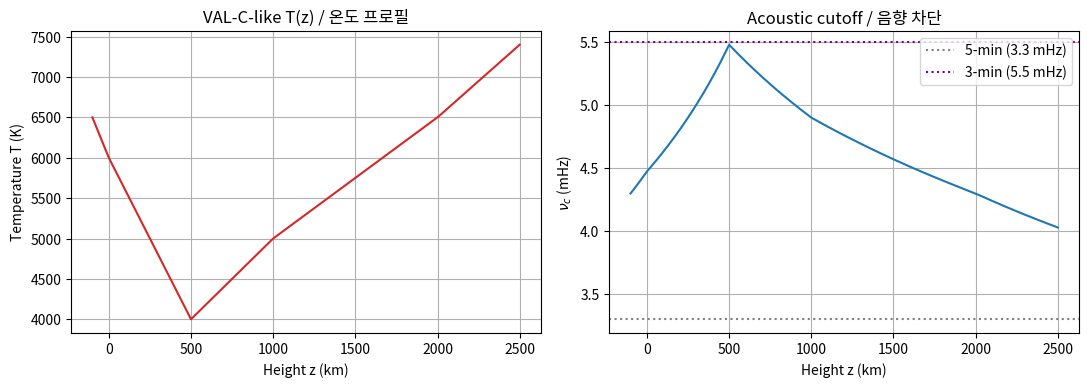
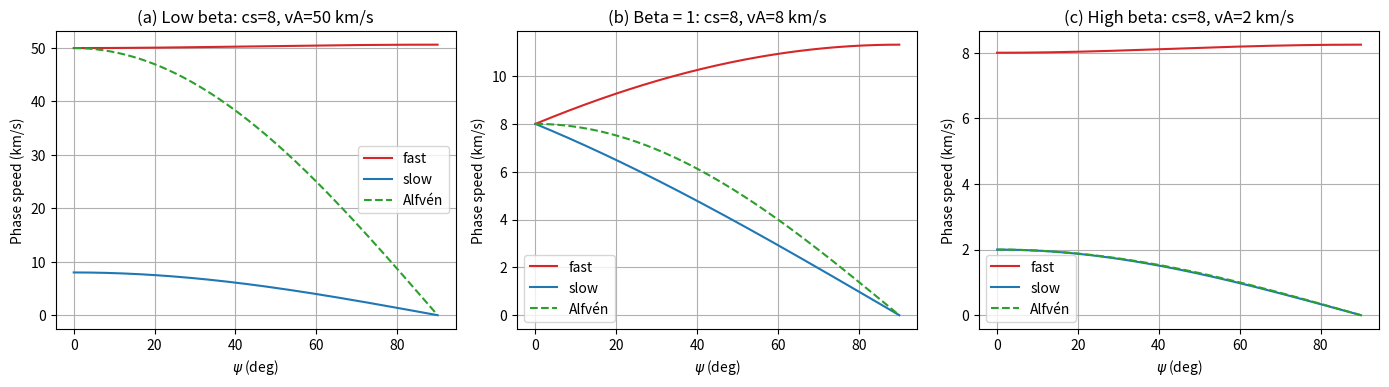
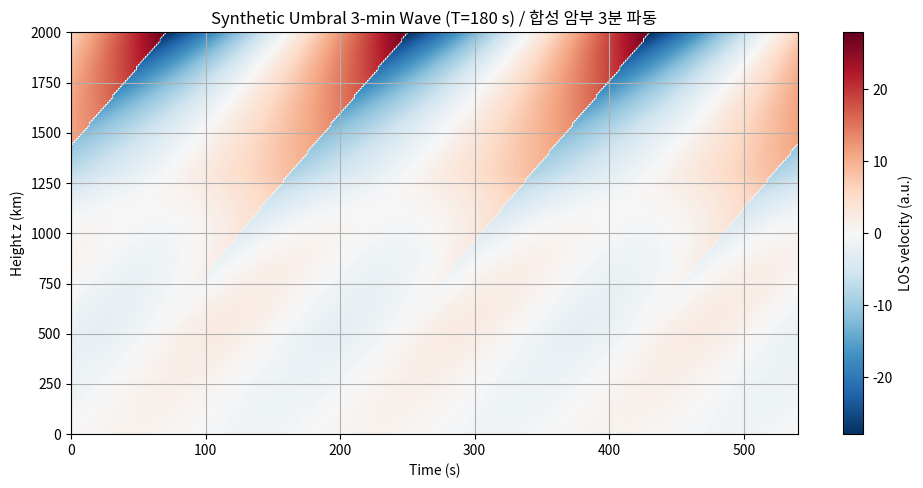
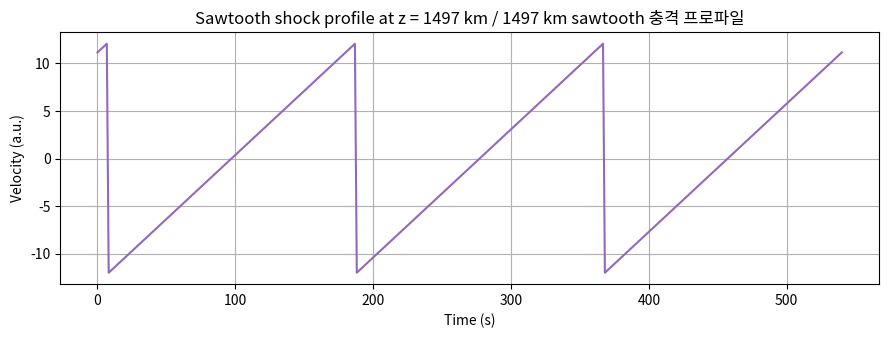
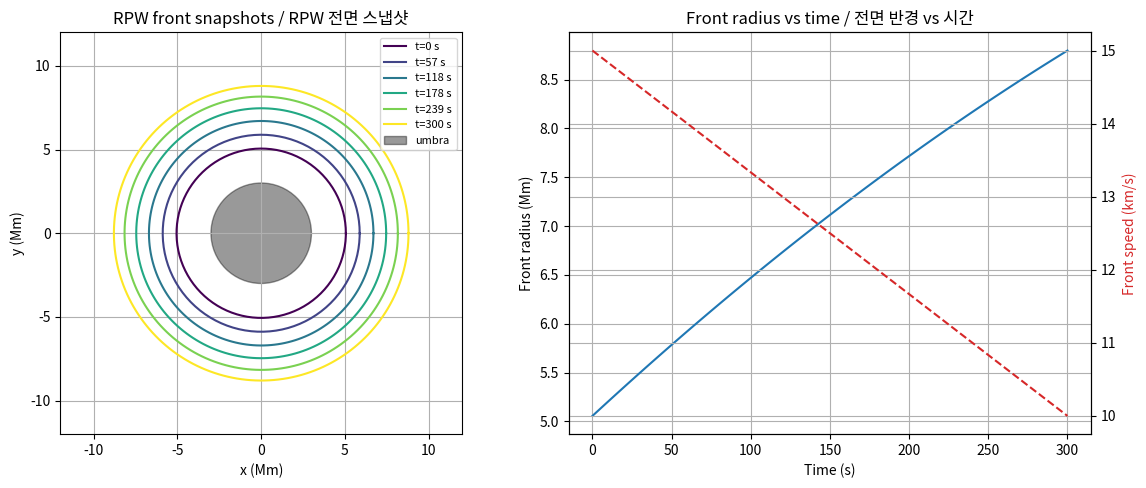
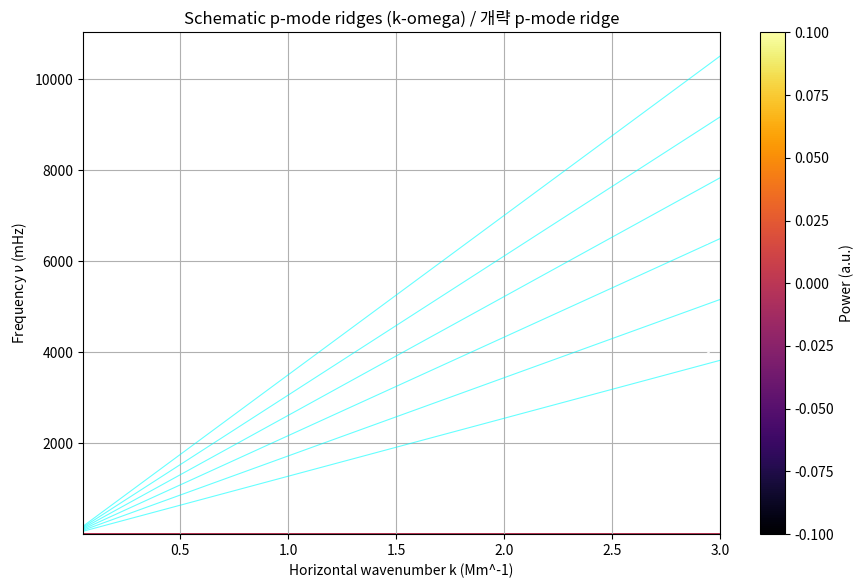
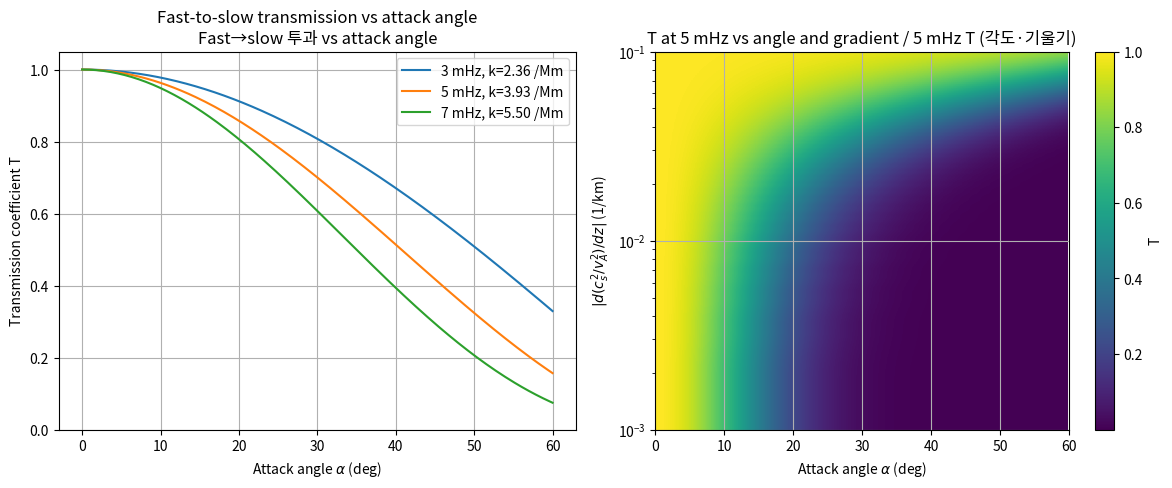

These figures' Python source, in order:
"""Sunspot wave physics: numerical demonstrations.

Reproduces key results from Khomenko & Collados (2015).
"""
import numpy as np
import matplotlib.pyplot as plt

plt.rcParams["figure.dpi"] = 110
plt.rcParams["axes.grid"] = True

# Physical constants (CGS).
K_B = 1.380649e-16      # Boltzmann constant [erg/K]
M_H = 1.6735575e-24     # hydrogen mass [g]
G_SUN = 2.74e4          # solar surface gravity [cm/s^2]
MU = 1.25               # mean molecular weight (partial ionization)
GAMMA = 5.0 / 3.0       # adiabatic index
MU_0 = 4.0 * np.pi      # magnetic permeability (Gaussian units)

def sound_speed(T_K):
    """Compute adiabatic sound speed in an ideal gas.

    Args:
        T_K: Temperature in Kelvin.

    Returns:
        Sound speed in cm/s.
    """
    return np.sqrt(GAMMA * K_B * T_K / (MU * M_H))


def pressure_scale_height(T_K, g=G_SUN):
    """Compute pressure scale height of an isothermal layer.

    Args:
        T_K: Temperature in Kelvin.
        g: Gravitational acceleration in cm/s^2.

    Returns:
        Scale height in cm.
    """
    return K_B * T_K / (MU * M_H * g)


def acoustic_cutoff(T_K):
    """Compute isothermal acoustic cutoff frequency.

    Args:
        T_K: Temperature in Kelvin.

    Returns:
        Cutoff frequency omega_c in rad/s.
    """
    return sound_speed(T_K) / (2.0 * pressure_scale_height(T_K))


# VAL-C-like temperature stratification.
z_km = np.linspace(-100, 2500, 300)
T_valc = np.where(
    z_km < 0, 6000 - 5 * z_km,
    np.where(z_km < 500, 6000 - 4 * z_km,
             np.where(z_km < 1000, 4000 + 2 * (z_km - 500),
                      np.where(z_km < 2000, 5000 + 1.5 * (z_km - 1000), 6500 + 1.8 * (z_km - 2000)))))

nu_c = acoustic_cutoff(T_valc) / (2 * np.pi) * 1e3  # mHz

fig, axes = plt.subplots(1, 2, figsize=(11, 4))
axes[0].plot(z_km, T_valc, color="tab:red")
axes[0].set_xlabel("Height z (km)")
axes[0].set_ylabel("Temperature T (K)")
axes[0].set_title("VAL-C-like T(z) / 온도 프로필")

axes[1].plot(z_km, nu_c, color="tab:blue")
axes[1].axhline(3.3, ls=":", color="gray", label="5-min (3.3 mHz)")
axes[1].axhline(5.5, ls=":", color="purple", label="3-min (5.5 mHz)")
axes[1].set_xlabel("Height z (km)")
axes[1].set_ylabel(r"$\nu_c$ (mHz)")
axes[1].set_title("Acoustic cutoff / 음향 차단")
axes[1].legend()
plt.tight_layout()
plt.show()

print(f"Photosphere (z=0 km):   T={T_valc[np.argmin(np.abs(z_km))]:.0f} K, nu_c={nu_c[np.argmin(np.abs(z_km))]:.2f} mHz")
z_idx_tmin = np.argmin(T_valc)
print(f"Temperature minimum:    T={T_valc[z_idx_tmin]:.0f} K, nu_c={nu_c[z_idx_tmin]:.2f} mHz")

def magnetoacoustic_speeds(cs, vA, psi):
    """Compute fast/slow/Alfven phase speeds.

    Args:
        cs: Sound speed.
        vA: Alfven speed.
        psi: Angle between k and B0 in radians (array-like).

    Returns:
        Tuple (v_fast, v_slow, v_alfven) in units matching cs/vA.
    """
    cos_psi2 = np.cos(psi) ** 2
    a = cs**2 + vA**2
    b = np.sqrt(np.maximum((cs**2 + vA**2)**2 - 4 * cs**2 * vA**2 * cos_psi2, 0.0))
    v_fast = np.sqrt(0.5 * (a + b))
    v_slow = np.sqrt(np.maximum(0.5 * (a - b), 0.0))
    v_alf = vA * np.sqrt(cos_psi2)
    return v_fast, v_slow, v_alf


psi = np.linspace(0, np.pi / 2, 200)
configs = [
    ("(a) Low beta: cs=8, vA=50 km/s", 8.0, 50.0),
    ("(b) Beta = 1: cs=8, vA=8 km/s", 8.0, 8.0),
    ("(c) High beta: cs=8, vA=2 km/s", 8.0, 2.0),
]

fig, axes = plt.subplots(1, 3, figsize=(14, 4))
for ax, (title, cs, va) in zip(axes, configs):
    vf, vs, va_mode = magnetoacoustic_speeds(cs, va, psi)
    ax.plot(np.degrees(psi), vf, label="fast", color="tab:red")
    ax.plot(np.degrees(psi), vs, label="slow", color="tab:blue")
    ax.plot(np.degrees(psi), va_mode, label="Alfvén", color="tab:green", linestyle="--")
    ax.set_xlabel(r"$\psi$ (deg)")
    ax.set_ylabel("Phase speed (km/s)")
    ax.set_title(title)
    ax.legend()
plt.tight_layout()
plt.show()

def simulate_umbral_wave(period_s=180.0, cs_km=8.0, n_times=400, z_km_max=2000, n_z=200,
                         shock_start_km=500):
    """Generate a synthetic time-height plot of an umbral shock wave.

    Args:
        period_s: Wave period (seconds).
        cs_km: Propagation speed (km/s).
        n_times: Number of time samples.
        z_km_max: Maximum height (km).
        n_z: Number of height samples.
        shock_start_km: Height above which the wave steepens into a shock.

    Returns:
        Tuple (t, z, v) where v is velocity array of shape (n_z, n_times).
    """
    t = np.linspace(0, 3 * period_s, n_times)
    z = np.linspace(0, z_km_max, n_z)
    v = np.zeros((n_z, n_times))
    omega = 2 * np.pi / period_s
    for iz, zi in enumerate(z):
        phase = omega * (t - zi / cs_km)
        # Amplitude growth with height (propagating mode exp(z/2H); H ~ 300 km effective).
        amp = np.exp(zi / (2 * 300))
        base = amp * np.sin(phase)
        if zi > shock_start_km:
            # Nonlinear steepening: sawtooth-like above shock formation height.
            frac = np.clip((zi - shock_start_km) / 800, 0, 1)
            sawtooth = 2 * ((phase / (2 * np.pi)) % 1.0) - 1.0
            base = (1 - frac) * base + frac * amp * sawtooth
        v[iz] = base
    return t, z, v


t, z, v = simulate_umbral_wave()
fig, ax = plt.subplots(figsize=(10, 5))
im = ax.imshow(v, extent=[t[0], t[-1], z[0], z[-1]], origin="lower",
               aspect="auto", cmap="RdBu_r", vmin=-np.abs(v).max(), vmax=np.abs(v).max())
ax.set_xlabel("Time (s)")
ax.set_ylabel("Height z (km)")
ax.set_title("Synthetic Umbral 3-min Wave (T=180 s) / 합성 암부 3분 파동")
plt.colorbar(im, ax=ax, label="LOS velocity (a.u.)")
plt.tight_layout()
plt.show()

# Line profile at a fixed chromospheric height showing sawtooth.
fig, ax = plt.subplots(figsize=(9, 3.5))
iz_fixed = np.argmin(np.abs(z - 1500))
ax.plot(t, v[iz_fixed], color="tab:purple")
ax.set_xlabel("Time (s)")
ax.set_ylabel("Velocity (a.u.)")
ax.set_title(f"Sawtooth shock profile at z = {z[iz_fixed]:.0f} km / {z[iz_fixed]:.0f} km sawtooth 충격 프로파일")
plt.tight_layout()
plt.show()

def rpw_front(t_seconds, v0_kms=15.0, v_end_kms=10.0, r0_km=5000.0, t_total=300.0):
    """Compute running penumbral wave front radius with gradual deceleration.

    Args:
        t_seconds: Array of times in seconds.
        v0_kms: Initial front speed (km/s).
        v_end_kms: Final front speed (km/s).
        r0_km: Initial radius (km).
        t_total: Total time of integration (s).

    Returns:
        Tuple (radii_km, speed_kms).
    """
    t_arr = np.asarray(t_seconds)
    frac = np.clip(t_arr / t_total, 0.0, 1.0)
    v = v0_kms * (1 - frac) + v_end_kms * frac
    dt = t_arr[1] - t_arr[0]
    r = r0_km + np.cumsum(v) * dt
    return r, v


t_rpw = np.linspace(0, 300, 80)
r, v_front = rpw_front(t_rpw)

fig, axes = plt.subplots(1, 2, figsize=(12, 5))
theta = np.linspace(0, 2 * np.pi, 200)
colors = plt.cm.viridis(np.linspace(0, 1, 6))
for i, idx in enumerate(np.linspace(0, len(r) - 1, 6, dtype=int)):
    axes[0].plot(r[idx] * np.cos(theta) * 1e-3, r[idx] * np.sin(theta) * 1e-3,
                 color=colors[i], label=f"t={t_rpw[idx]:.0f} s")
axes[0].add_patch(plt.Circle((0, 0), 3, color="black", alpha=0.4, label="umbra"))
axes[0].set_xlabel("x (Mm)")
axes[0].set_ylabel("y (Mm)")
axes[0].set_title("RPW front snapshots / RPW 전면 스냅샷")
axes[0].set_aspect("equal")
axes[0].legend(fontsize=8, loc="upper right")
axes[0].set_xlim(-12, 12)
axes[0].set_ylim(-12, 12)

axes[1].plot(t_rpw, r * 1e-3, label="radius", color="tab:blue")
axes[1].set_xlabel("Time (s)")
axes[1].set_ylabel("Front radius (Mm)")
ax2 = axes[1].twinx()
ax2.plot(t_rpw, v_front, color="tab:red", linestyle="--", label="speed")
ax2.set_ylabel("Front speed (km/s)", color="tab:red")
axes[1].set_title("Front radius vs time / 전면 반경 vs 시간")
plt.tight_layout()
plt.show()

print(f"Initial speed: {v_front[0]:.1f} km/s  Final speed: {v_front[-1]:.1f} km/s")

def p_mode_ridge(k, cs_km=10.0, nu_c_mHz=3.0, n=1):
    """Compute approximate p-mode ridge frequency.

    Args:
        k: Horizontal wavenumber (1/Mm).
        cs_km: Effective sound speed (km/s).
        nu_c_mHz: Cutoff frequency (mHz).
        n: Radial order (0=f-mode).

    Returns:
        Frequency in mHz.
    """
    omega_c = 2 * np.pi * nu_c_mHz * 1e-3
    c_eff = cs_km * (1 + 0.35 * n)
    omega = np.sqrt((c_eff * k) ** 2 + omega_c ** 2)
    return omega * 1e3 / (2 * np.pi)


k_mm = np.linspace(0.05, 3.0, 400)
fig, ax = plt.subplots(figsize=(9, 6))
nu_grid = np.linspace(0.5, 8, 300)
K, NU = np.meshgrid(k_mm, nu_grid)
power = np.zeros_like(K)
for n in range(0, 6):
    ridge = p_mode_ridge(K, cs_km=8.0, nu_c_mHz=3.0, n=n)
    power += np.exp(-((NU - ridge) ** 2) / (2 * 0.15 ** 2)) / (1 + 0.3 * n)
im = ax.imshow(power, extent=[k_mm[0], k_mm[-1], nu_grid[0], nu_grid[-1]],
               origin="lower", aspect="auto", cmap="inferno")
for n in range(0, 6):
    ax.plot(k_mm, p_mode_ridge(k_mm, 8.0, 3.0, n), lw=0.8, color="cyan", alpha=0.6)
    label = "f" if n == 0 else f"p{n}"
    ax.text(2.95, p_mode_ridge(2.95, 8.0, 3.0, n), label,
            color="white", fontsize=10, ha="right")
ax.set_xlabel("Horizontal wavenumber k (Mm^-1)")
ax.set_ylabel(r"Frequency $\nu$ (mHz)")
ax.set_title("Schematic p-mode ridges (k-omega) / 개략 p-mode ridge")
plt.colorbar(im, ax=ax, label="Power (a.u.)")
plt.tight_layout()
plt.show()

def transmission_coefficient(alpha_deg, k_total, grad_ratio_per_km):
    """Cally (2005) fast-to-slow transmission coefficient.

    Args:
        alpha_deg: Attack angle between wave vector and magnetic field (degrees).
        k_total: Total wavenumber magnitude (1/km).
        grad_ratio_per_km: |d(cs^2/vA^2)/dz| in (1/km).

    Returns:
        Transmission coefficient (fast-mode fraction preserved).
    """
    alpha_rad = np.deg2rad(alpha_deg)
    k_perp = k_total * np.sin(alpha_rad)
    k_z = k_total * np.cos(alpha_rad)
    k_z = np.maximum(k_z, 1e-9)
    return np.exp(-np.pi * k_perp ** 2 / (k_z * grad_ratio_per_km))


alpha = np.linspace(0, 60, 200)
freqs_mHz = [3, 5, 7]
grad = 0.01  # 1/km, i.e. equipartition layer scale ~ 100 km

fig, axes = plt.subplots(1, 2, figsize=(12, 5))
for nu in freqs_mHz:
    k = 2 * np.pi * nu * 1e-3 / 8.0  # k = omega/cs, cs=8 km/s
    T = transmission_coefficient(alpha, k, grad)
    axes[0].plot(alpha, T, label=f"{nu} mHz, k={k*1e3:.2f} /Mm")
axes[0].set_xlabel(r"Attack angle $\alpha$ (deg)")
axes[0].set_ylabel("Transmission coefficient T")
axes[0].set_title("Fast-to-slow transmission vs attack angle\nFast→slow 투과 vs attack angle")
axes[0].legend()
axes[0].set_ylim(0, 1.05)

grad_arr = np.logspace(-3, -1, 60)
T_map = np.zeros((len(grad_arr), len(alpha)))
k_5mHz = 2 * np.pi * 5e-3 / 8.0
for i, g in enumerate(grad_arr):
    T_map[i] = transmission_coefficient(alpha, k_5mHz, g)
im = axes[1].imshow(T_map, extent=[alpha[0], alpha[-1], grad_arr[0], grad_arr[-1]],
                    origin="lower", aspect="auto", cmap="viridis")
axes[1].set_yscale("log")
axes[1].set_xlabel(r"Attack angle $\alpha$ (deg)")
axes[1].set_ylabel(r"$|d(c_s^2/v_A^2)/dz|$ (1/km)")
axes[1].set_title("T at 5 mHz vs angle and gradient / 5 mHz T (각도·기울기)")
plt.colorbar(im, ax=axes[1], label="T")
plt.tight_layout()
plt.show()

# Numerical example as in notes.md Section 4.6.
alpha_ex = 20.0
k_ex = 2 * np.pi * 5e-3 / 8.0
grad_ex = 1e-2  # 1/(100 km)
T_ex = transmission_coefficient(np.array([alpha_ex]), k_ex, grad_ex)[0]
print(f"At alpha=20 deg, f=5 mHz, gradient scale=100 km: T = {T_ex:.3f}")
print(f"Fraction of fast->slow conversion: {1 - T_ex:.3f}")
